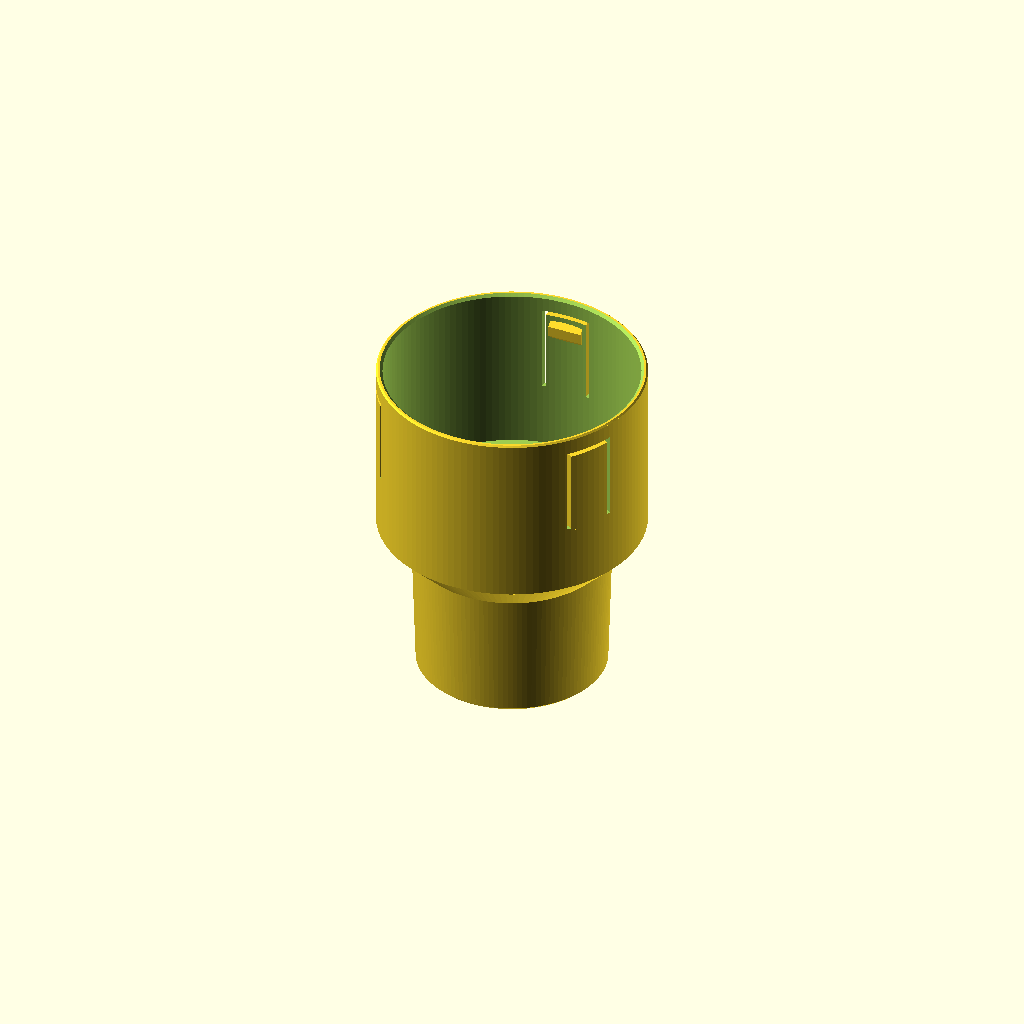
Cell 1: rendered with the file's own defaults.
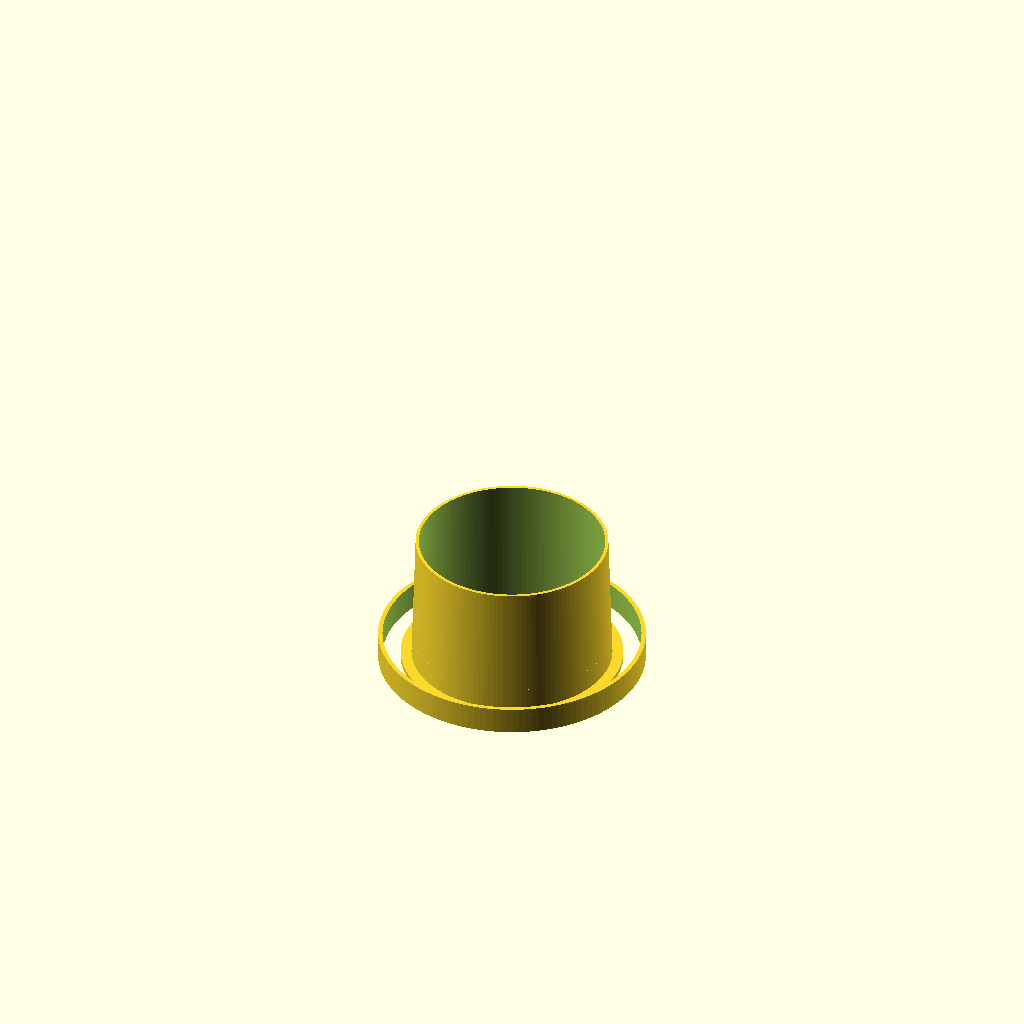
Cell 2 — part set to "fit_test", the other parameters unchanged.
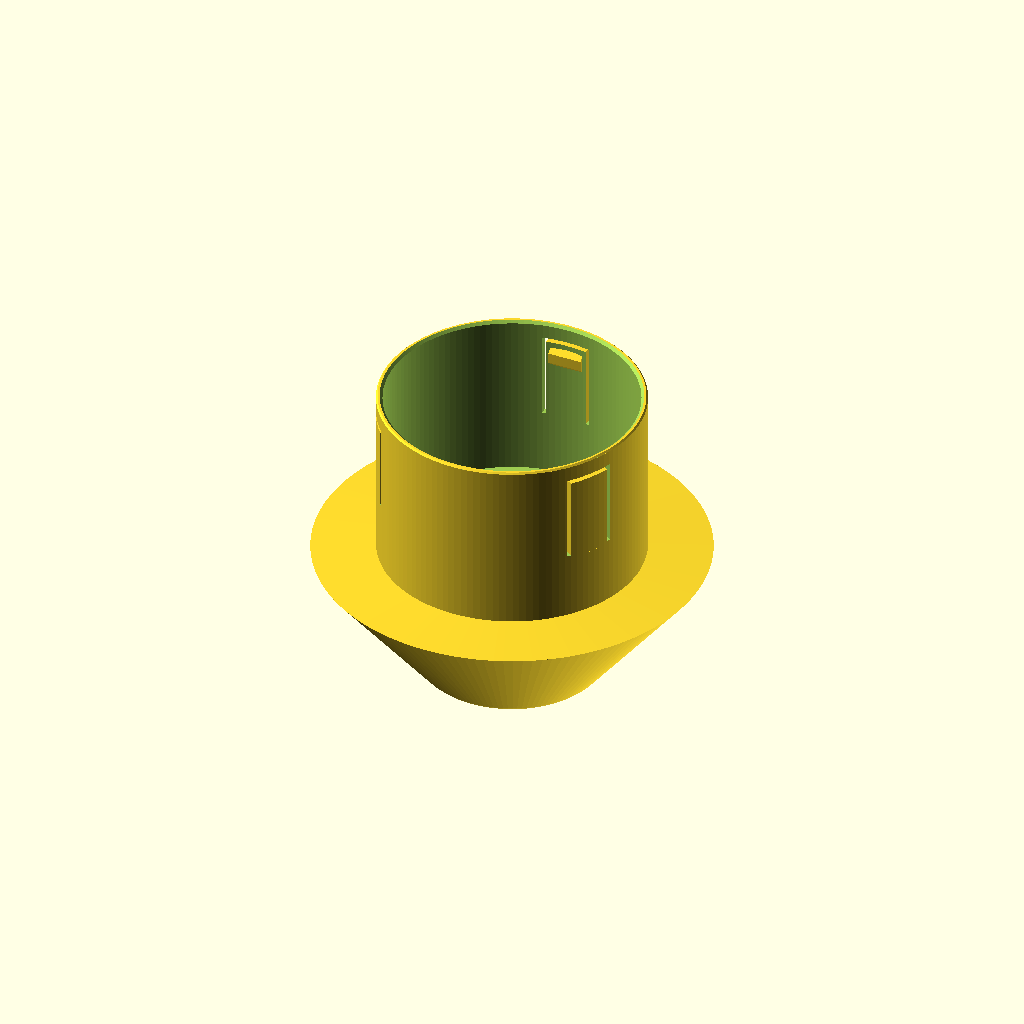
Cell 3 — car_hole_top_d set to 148, the other parameters unchanged.
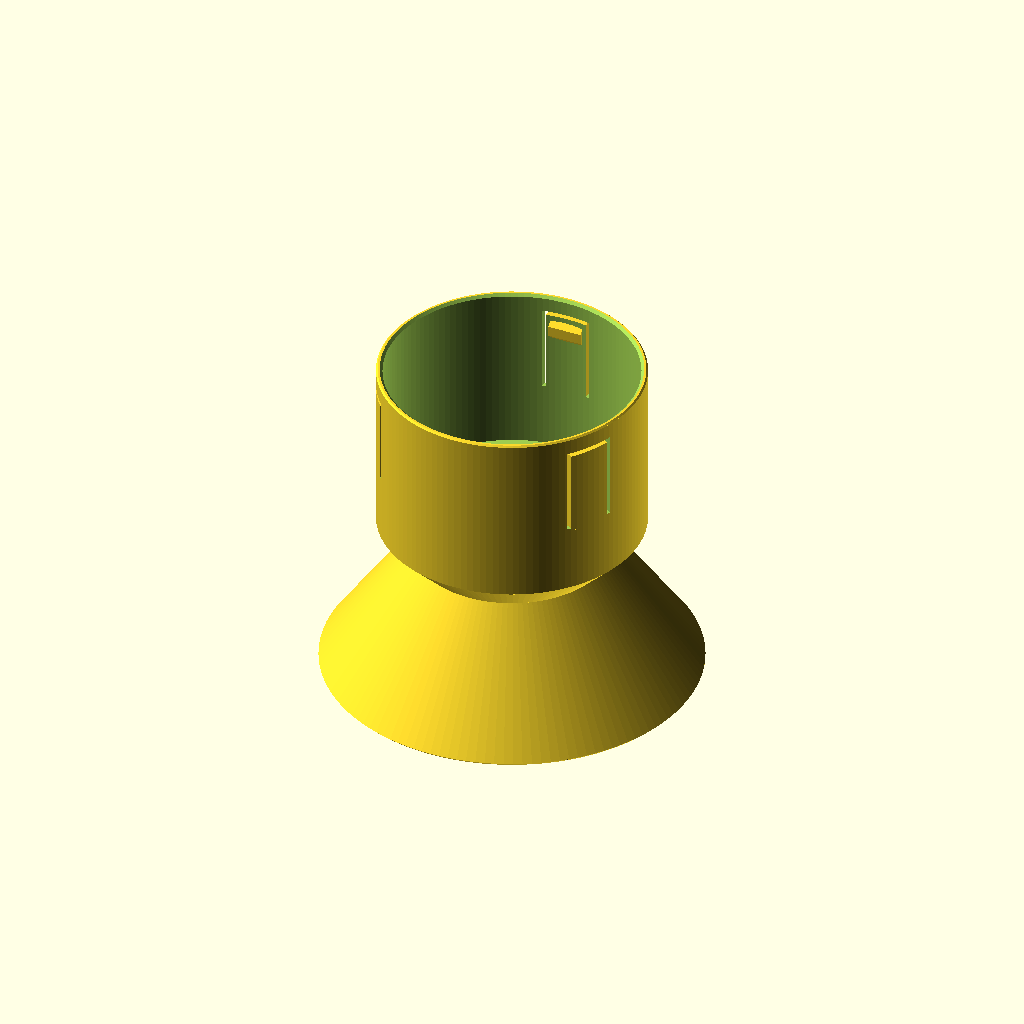
Cell 4: car_hole_bottom_d = 142 (everything else at default).
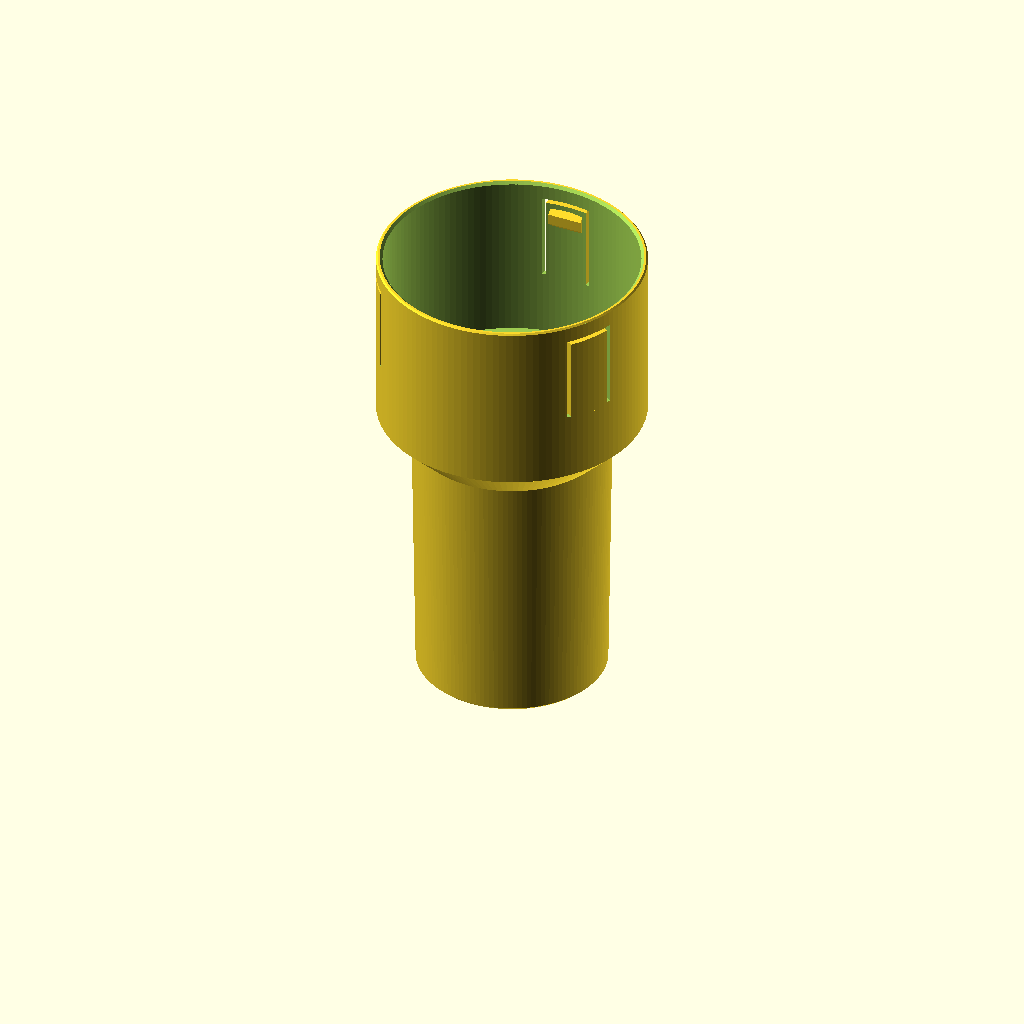
Cell 5: car_hole_depth = 100 (everything else at default).
All cells are drawn from one camera (rotation 55°, 0°, 25°, orthographic, colour scheme Cornfield), so only the parameter changes between them.
OpenSCAD source file polo_aw_nespresso_cupholder.scad:
// =====================================================================
//  Cup holder adapter
//  Car:     VW Polo 6th gen (AW / 2G), pre-facelift 2017-2021
//  Cup:     Nespresso Travel Tumbler "Samra Origins" (540 ml)
//
//  The tumbler body is ~92.7 mm wide, too big for the Polo's centre
//  console cup holders. This adapter plugs into one of them and gives
//  the tumbler a wide, deep cup with spring tabs that stop it rattling.
//
//  Print upright (plug on the bed). No supports needed.
//  Material: PETG or ASA. Do NOT use PLA, it softens in a hot car.
//
//  Open in OpenSCAD (or the MakerWorld customizer), set the values in
//  the first two sections to YOUR measurements, press F6, export STL.
// =====================================================================

/* [What to print] */
// holder = the adapter. fit_test = quick gauges to check both diameters first.
part = "holder"; // [holder, fit_test]

/* [Car cup holder (measure yours!)] */
// Inside diameter of the Polo's cup holder at the top rim (mm)
car_hole_top_d = 74;
// Inside diameter of the cup holder at its floor (mm)
car_hole_bottom_d = 71;
// Depth of the cup holder from rim to floor (mm)
car_hole_depth = 50;
// Total diametral clearance on the plug (mm). Smaller = tighter fit.
plug_clearance = 0.5;

/* [Tumbler (Nespresso Travel Tumbler)] */
// Body diameter just below the lid (mm). Nespresso spec: 92.7
tumbler_top_d = 92.7;
// Body diameter at the very bottom (mm). Same as top if the sides are straight.
tumbler_bottom_d = 92.7;
// Body height without lid (mm). Nespresso spec: 119-122
tumbler_body_h = 120;
// Total diametral clearance in the cup (mm). The spring tabs take up the slack.
cup_clearance = 2.0;
// How deep the cup is, i.e. how much of the body it holds (mm)
cup_depth = 65;

/* [Spring grip tabs] */
// Number of flexible tabs pressing on the tumbler (0 = rigid cup)
tab_count = 3;
// Width of each tab (mm)
tab_width = 16;
// Length of each tab (mm). Longer = softer.
tab_length = 32;
// How far the bump on each tab sticks into the cup (mm)
tab_bump = 2.0;
// Width of the slot cut around each tab (mm)
tab_slot = 1.6;

/* [Placement] */
// Shift the cup off-centre from the plug (mm), e.g. away from the gear lever
cup_offset = 0;
// Direction of that shift (degrees; 0 = +X)
cup_offset_angle = 0;
// Extra straight neck between plug and cup (mm). Raise if the wide cup hits console trim.
cup_lift = 0;

/* [Construction] */
// Wall thickness of the cup (mm). Also the thickness of the spring tabs.
wall = 2.4;
// Hollow out the plug from below (saves ~40 g of filament and an hour of printing)
hollow_plug = true;
// Wall thickness of the hollow plug (mm)
plug_wall = 3.2;
// Drain hole for condensation (mm, 0 = none)
drain_d = 8;
// Lead-in chamfer on the plug bottom and the cup rim (mm)
chamfer = 1.0;

/* [Hidden] */
$fn = 128;
eps = 0.01;

// ---------------------------------------------------------------------
//  Derived dimensions
// ---------------------------------------------------------------------
plug_h      = car_hole_depth - 1;               // stop 1 mm short of the floor
plug_r_top  = (car_hole_top_d    - plug_clearance) / 2;
plug_r_bot  = (car_hole_bottom_d - plug_clearance) / 2;

// tumbler diameter at height h above its base (linear taper model)
function tumbler_d_at(h) =
    tumbler_bottom_d + (tumbler_top_d - tumbler_bottom_d) * min(h, tumbler_body_h) / tumbler_body_h;

bore_r_bot  = (tumbler_bottom_d          + cup_clearance) / 2;
bore_r_top  = (tumbler_d_at(cup_depth)   + cup_clearance) / 2;
bore_slope  = (bore_r_top - bore_r_bot) / cup_depth;   // dr/dz
function bore_r(z) = bore_r_bot + bore_slope * (z - floor_z);

cup_r_out_bot = bore_r_bot + wall;
cup_r_out_top = bore_r_top + wall;

off = [cup_offset * cos(cup_offset_angle), cup_offset * sin(cup_offset_angle), 0];

// 45-degree transition from plug to cup: height = largest radial step
trans_h = max(cup_r_out_bot + cup_offset - plug_r_top, 1);
neck_z  = plug_h + cup_lift;    // top of the plug + optional neck
cup_z0  = neck_z + trans_h;     // where the straight cup wall begins
floor_z = cup_z0 + 1;           // top surface of the cup floor
top_z   = floor_z + cup_depth;  // rim

// spring tabs: free end near the rim, root lower down
tab_tip_z  = top_z - 8;
tab_len    = min(tab_length, tab_tip_z - (floor_z + 3));
tab_root_z = tab_tip_z - tab_len;
bump_flat  = 4;

// hollow plug: cylinder cavity with a 45-degree conical roof (no supports)
cav_r     = plug_r_top - plug_wall;
cav_apex  = floor_z - 3;                     // keep >= 3 mm of floor at the centre
cav_cyl_h = min(plug_h - plug_wall, cav_apex - cav_r);

echo(str("Overall height: ", top_z, " mm  (", top_z - plug_h, " mm above the console)"));
echo(str("Tumbler base sits ", floor_z - plug_h, " mm above the console, cup holds ", cup_depth, " of ", tumbler_body_h, " mm"));
echo(str("Plug: ", 2*plug_r_bot, " -> ", 2*plug_r_top, " mm, ", plug_h, " mm long"));
echo(str("Cup bore: ", 2*bore_r_bot, " -> ", 2*bore_r_top, " mm, outer ", 2*cup_r_out_top, " mm"));

// ---------------------------------------------------------------------
//  Parts
// ---------------------------------------------------------------------
module plug_solid(r_bot = plug_r_bot, r_top = plug_r_top, h = plug_h, c = chamfer) {
    hull() {
        cylinder(r = r_bot - c, h = eps);
        translate([0, 0, c]) cylinder(r = r_bot, h = eps);
        translate([0, 0, h - eps]) cylinder(r = r_top, h = eps);
    }
}

module outer_body() {
    plug_solid();
    if (cup_lift > 0)
        translate([0, 0, plug_h - eps]) cylinder(r = plug_r_top, h = cup_lift + 2 * eps);
    // plug -> cup transition (45 degrees, prints without supports)
    hull() {
        translate([0, 0, neck_z - eps]) cylinder(r = plug_r_top, h = eps);
        translate(off + [0, 0, cup_z0]) cylinder(r = cup_r_out_bot, h = eps);
    }
    translate(off + [0, 0, cup_z0])
        cylinder(r1 = cup_r_out_bot, r2 = cup_r_out_top, h = top_z - cup_z0);
}

module bore() {
    translate(off + [0, 0, floor_z])
        cylinder(r1 = bore_r_bot, r2 = bore_r_top + bore_slope, h = cup_depth + 1);
    // lead-in chamfer on the inner rim
    translate(off + [0, 0, top_z - chamfer])
        cylinder(r1 = bore_r_top, r2 = bore_r_top + chamfer + 0.5, h = chamfer + 0.5);
}

module outer_rim_chamfer() {
    c = chamfer * 0.6;
    translate(off + [0, 0, top_z - c])
        difference() {
            cylinder(r = cup_r_out_top + 1, h = c + 1);
            cylinder(r1 = cup_r_out_top, r2 = cup_r_out_top - c - 1, h = c + 1);
        }
}

// U-shaped slot through the wall; the tongue stays attached at the bottom
module tab_slot_cutter() {
    r_in = bore_r_bot - 2;
    depth = (bore_r_top - bore_r_bot) + wall + 6;
    difference() {
        translate([r_in, -(tab_width / 2 + tab_slot), tab_root_z])
            cube([depth, tab_width + 2 * tab_slot, tab_len + tab_slot]);
        translate([r_in - 1, -tab_width / 2, tab_root_z - 1])
            cube([depth + 2, tab_width, tab_len + 1]);
    }
}

// Wedge-shaped bump on the inside of the tongue, 45-degree ramps both ways
module tab_bump_shape() {
    zb = tab_tip_z - 2 - (2 * tab_bump + bump_flat);
    r  = bore_r(zb + tab_bump + bump_flat / 2);
    rotate([90, 0, 0])
        linear_extrude(height = tab_width - 3, center = true)
            polygon([
                [r + 1,          zb],
                [r,              zb],
                [r - tab_bump,   zb + tab_bump],
                [r - tab_bump,   zb + tab_bump + bump_flat],
                [r,              zb + 2 * tab_bump + bump_flat],
                [r + 1,          zb + 2 * tab_bump + bump_flat]
            ]);
}

module tab_positions() {
    for (i = [0 : tab_count - 1])
        translate(off) rotate([0, 0, 90 + i * 360 / tab_count]) children();
}

module plug_cavity() {
    // the plug tapers, so follow the taper to keep the wall even
    r_b = plug_r_bot - plug_wall;
    translate([0, 0, -1]) cylinder(r1 = r_b, r2 = r_b + (cav_r - r_b) * (cav_cyl_h + 1) / plug_h, h = cav_cyl_h + 1 + eps);
    r_c = r_b + (cav_r - r_b) * cav_cyl_h / plug_h;
    translate([0, 0, cav_cyl_h]) cylinder(r1 = r_c, r2 = 0.5, h = r_c - 0.5);  // 45-degree roof
}

module holder() {
    difference() {
        outer_body();
        bore();
        outer_rim_chamfer();
        if (hollow_plug && cav_cyl_h > 2)
            plug_cavity();
        if (drain_d > 0)
            translate([0, 0, -1]) cylinder(d = drain_d, h = floor_z + 2, $fn = 48);
        if (tab_count > 0) tab_positions() tab_slot_cutter();
    }
    if (tab_count > 0) tab_positions() tab_bump_shape();
}

// ---------------------------------------------------------------------
//  Fit test: print this first (~40 min, ~25 g)
//   - inner piece: hollow copy of the plug, printed upside down on a lip.
//     Push it into the car's cup holder: it should go in fully, snug, no rattle.
//   - outer ring: same diameter as the bottom of the cup. Slide it over the
//     tumbler's base: it should slide on with ~1 mm of play all round.
// ---------------------------------------------------------------------
module fit_test() {
    g = 1.2;   // gauge wall (3 lines with a 0.4 mm nozzle)
    // plug gauge (upside down: wide end on the bed)
    difference() {
        union() {
            cylinder(r = plug_r_top + 4, h = 2);
            translate([0, 0, 2]) cylinder(r1 = plug_r_top, r2 = plug_r_bot, h = plug_h);
        }
        translate([0, 0, -1]) cylinder(r1 = plug_r_top - g, r2 = plug_r_bot - g, h = plug_h + 4);
    }
    // cup gauge ring (bottom of cup), nested around the plug gauge
    difference() {
        cylinder(r = bore_r_bot + 1.6, h = 10);
        translate([0, 0, -1]) cylinder(r = bore_r_bot, h = 12);
    }
    // if the tumbler is tapered, a second ring for the top of the cup
    if (bore_r_top - bore_r_bot > 0.3)
        translate([bore_r_bot + bore_r_top + 3.2 + 5, 0, 0])
            difference() {
                cylinder(r = bore_r_top + 1.6, h = 10);
                translate([0, 0, -1]) cylinder(r = bore_r_top, h = 12);
            }
}

if (part == "fit_test") fit_test();
else holder();
Customizer parameters (derived from the source; name, type, default, range or options):
part: string, default "holder", options "holder", "fit_test"
car_hole_top_d: number, default 74
car_hole_bottom_d: number, default 71
car_hole_depth: number, default 50
plug_clearance: number, default 0.5
tumbler_top_d: number, default 92.7
tumbler_bottom_d: number, default 92.7
tumbler_body_h: number, default 120
cup_clearance: number, default 2
cup_depth: number, default 65
tab_count: number, default 3
tab_width: number, default 16
tab_length: number, default 32
tab_bump: number, default 2
tab_slot: number, default 1.6
cup_offset: number, default 0
cup_offset_angle: number, default 0
cup_lift: number, default 0
wall: number, default 2.4
hollow_plug: bool, default true
plug_wall: number, default 3.2
drain_d: number, default 8
chamfer: number, default 1
